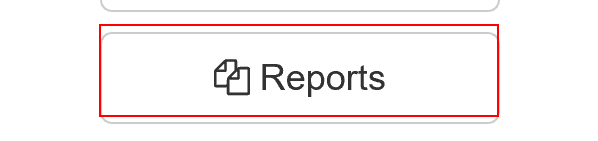
Task: Performer implemenation of workflow
Workflow: System1_NavigateTo_UploadYearlyReport

Step 1: click on the button 'Reports'

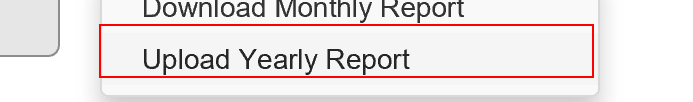
Step 2: click on the link 'Upload Yearly Report'
